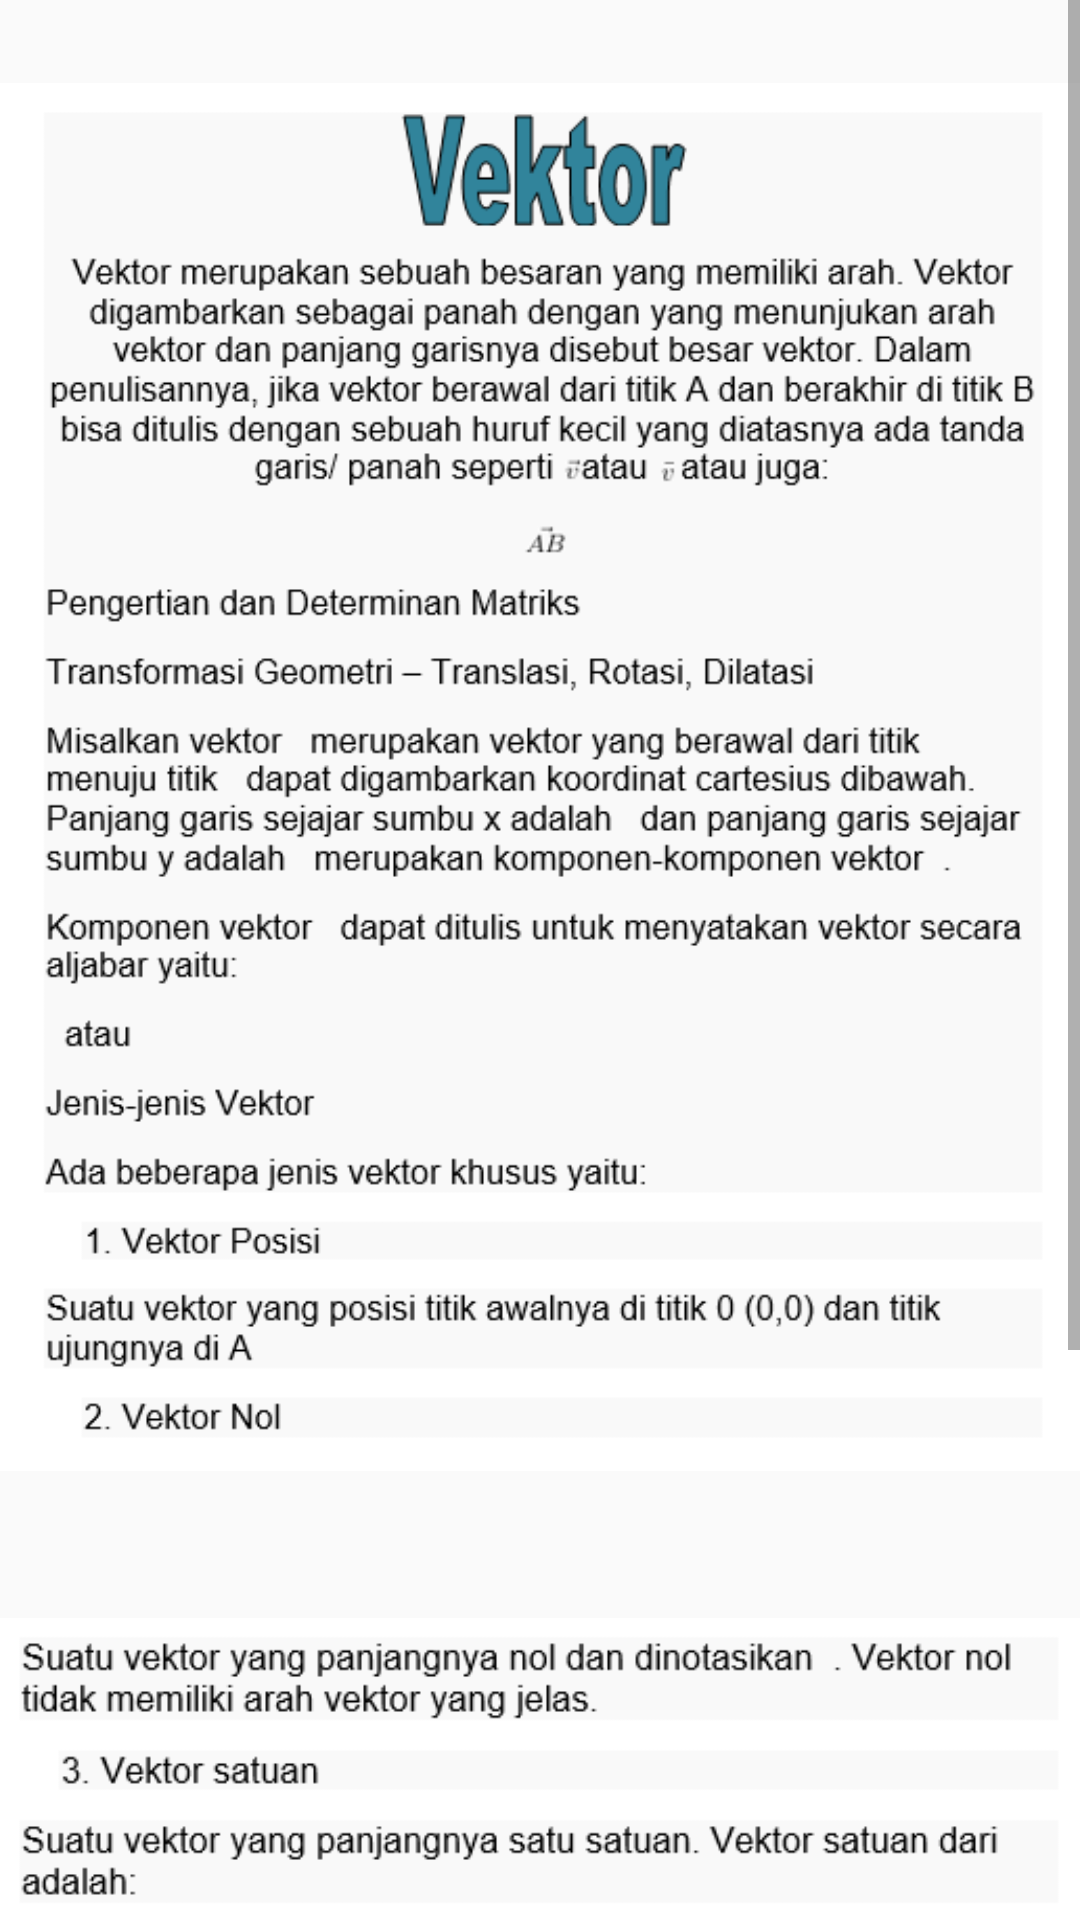

Here is an Android app screen rendered from its layout file. Give the layout XML and the strings, colors and styles it references.
<!-- AndroidManifest.xml: application theme AppTheme -->
<!-- res/layout/activity_vektor3.xml -->
<?xml version="1.0" encoding="utf-8"?>
<ScrollView xmlns:android="http://schemas.android.com/apk/res/android"
    xmlns:app="http://schemas.android.com/apk/res-auto"
    xmlns:tools="http://schemas.android.com/tools"
    android:layout_width="match_parent"
    android:layout_height="match_parent"
    tools:context=".Vektor3">



    <LinearLayout
        android:layout_width="wrap_content"
        android:layout_height="wrap_content">

        <android.support.constraint.ConstraintLayout
            android:layout_width="wrap_content"
            android:layout_height="wrap_content">

            <ImageView
                android:id="@+id/imageView25"
                android:layout_width="wrap_content"
                android:layout_height="518dp"
                android:src="@drawable/vektor1txt"
                app:layout_constraintBottom_toBottomOf="parent"
                app:layout_constraintEnd_toEndOf="parent"
                app:layout_constraintHorizontal_bias="1.0"
                app:layout_constraintStart_toStartOf="parent"
                app:layout_constraintTop_toTopOf="parent"
                app:layout_constraintVertical_bias="0.0" />

            <ImageView
                android:layout_width="wrap_content"
                android:layout_height="391dp"
                android:layout_marginTop="1dp"
                android:src="@drawable/vektor2txt"
                app:layout_constraintBottom_toBottomOf="parent"
                app:layout_constraintEnd_toEndOf="parent"
                app:layout_constraintStart_toStartOf="parent"
                app:layout_constraintTop_toBottomOf="@+id/imageView25" />

        </android.support.constraint.ConstraintLayout>
    </LinearLayout>
</ScrollView>
<!-- resources referenced by this layout -->
<resources>
  <!-- drawable vektor1txt: png bitmap (drawable, 44931 bytes) -->
  <!-- drawable vektor2txt: png bitmap (drawable, 31153 bytes) -->
  <style name="AppTheme" parent="Theme.AppCompat.Light.NoActionBar">
          
          <item name="colorPrimary">@color/abuabu</item>
      </style>
  <color name="abuabu">#D1C4E9</color>
</resources>
